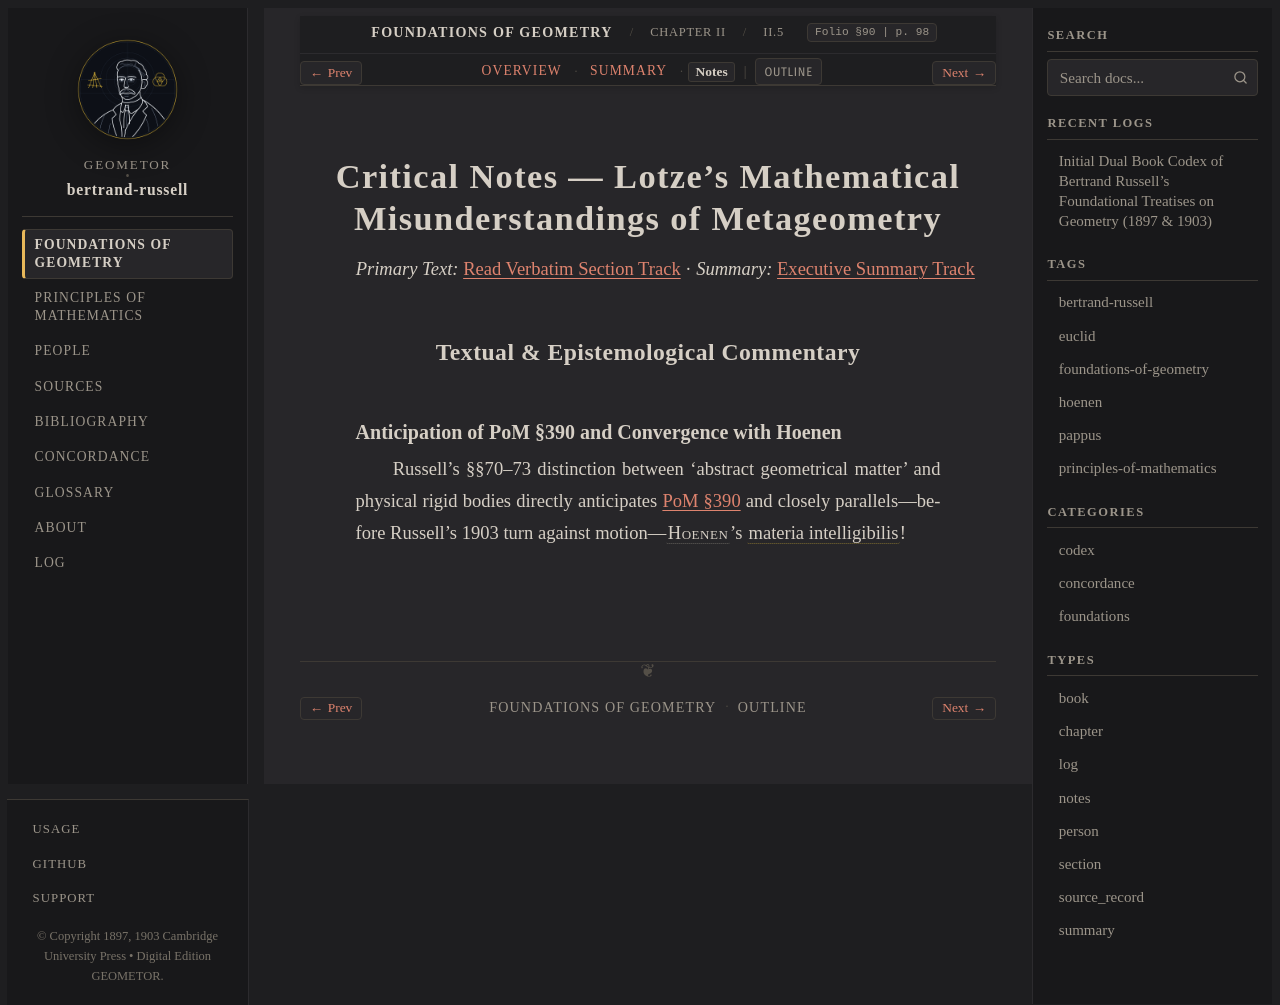

repository: geometor/bertrand-russell · page: foundations_of_geometry/ch_02/sec_05_lotze/notes.html · generator: sphinx

:type: notes
:layout: book

.. _efg-ch_02-sec_05_lotze-notes:

Critical Notes — Lotze's Mathematical Misunderstandings of Metageometry
=======================================================================

*Primary Text:* :ref:`Read Verbatim Section Track <efg-ch_02-sec_05_lotze-en>` · *Summary:* :ref:`Executive Summary Track <efg-ch_02-sec_05_lotze-summary>`

Textual & Epistemological Commentary
------------------------------------

Anticipation of PoM §390 and Convergence with Hoenen
~~~~~~~~~~~~~~~~~~~~~~~~~~~~~~~~~~~~~~~~~~~~~~~~~~~~

Russell's §§70–73 distinction between 'abstract geometrical matter' and physical rigid bodies directly anticipates :ref:`PoM §390 <pom-390>` and closely parallels—before Russell's 1903 turn against motion—:person:`Hoenen <hoenen>`'s :term:`materia intelligibilis <materia-intelligibilis>`!
